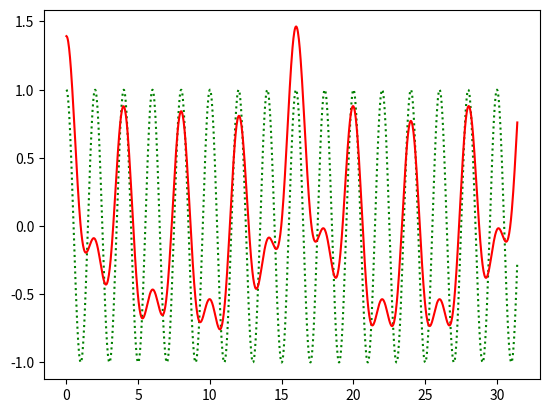

The matplotlib source for this figure:
import numpy as np 
import matplotlib.pyplot as plt 
from random import random, randint

n = 10

def mk_cos(w):
    return lambda t : np.cos(w * t)

X = []
for k in range(n):
    X.append(mk_cos(np.pi / (n - k)))


t = np.linspace(0, n * np.pi, num = 100 * n)

x = np.zeros((len(t),))
for i in range(1,n):
    a = randint(0, 1) * (2 *random() - 1)
    x += a * X[i](t)
    print("X[{0}]: {1}".format(i, a))

y = np.cos(np.pi * t)
plt.plot(t, y, "g:", t, x, "r")

plt.show()